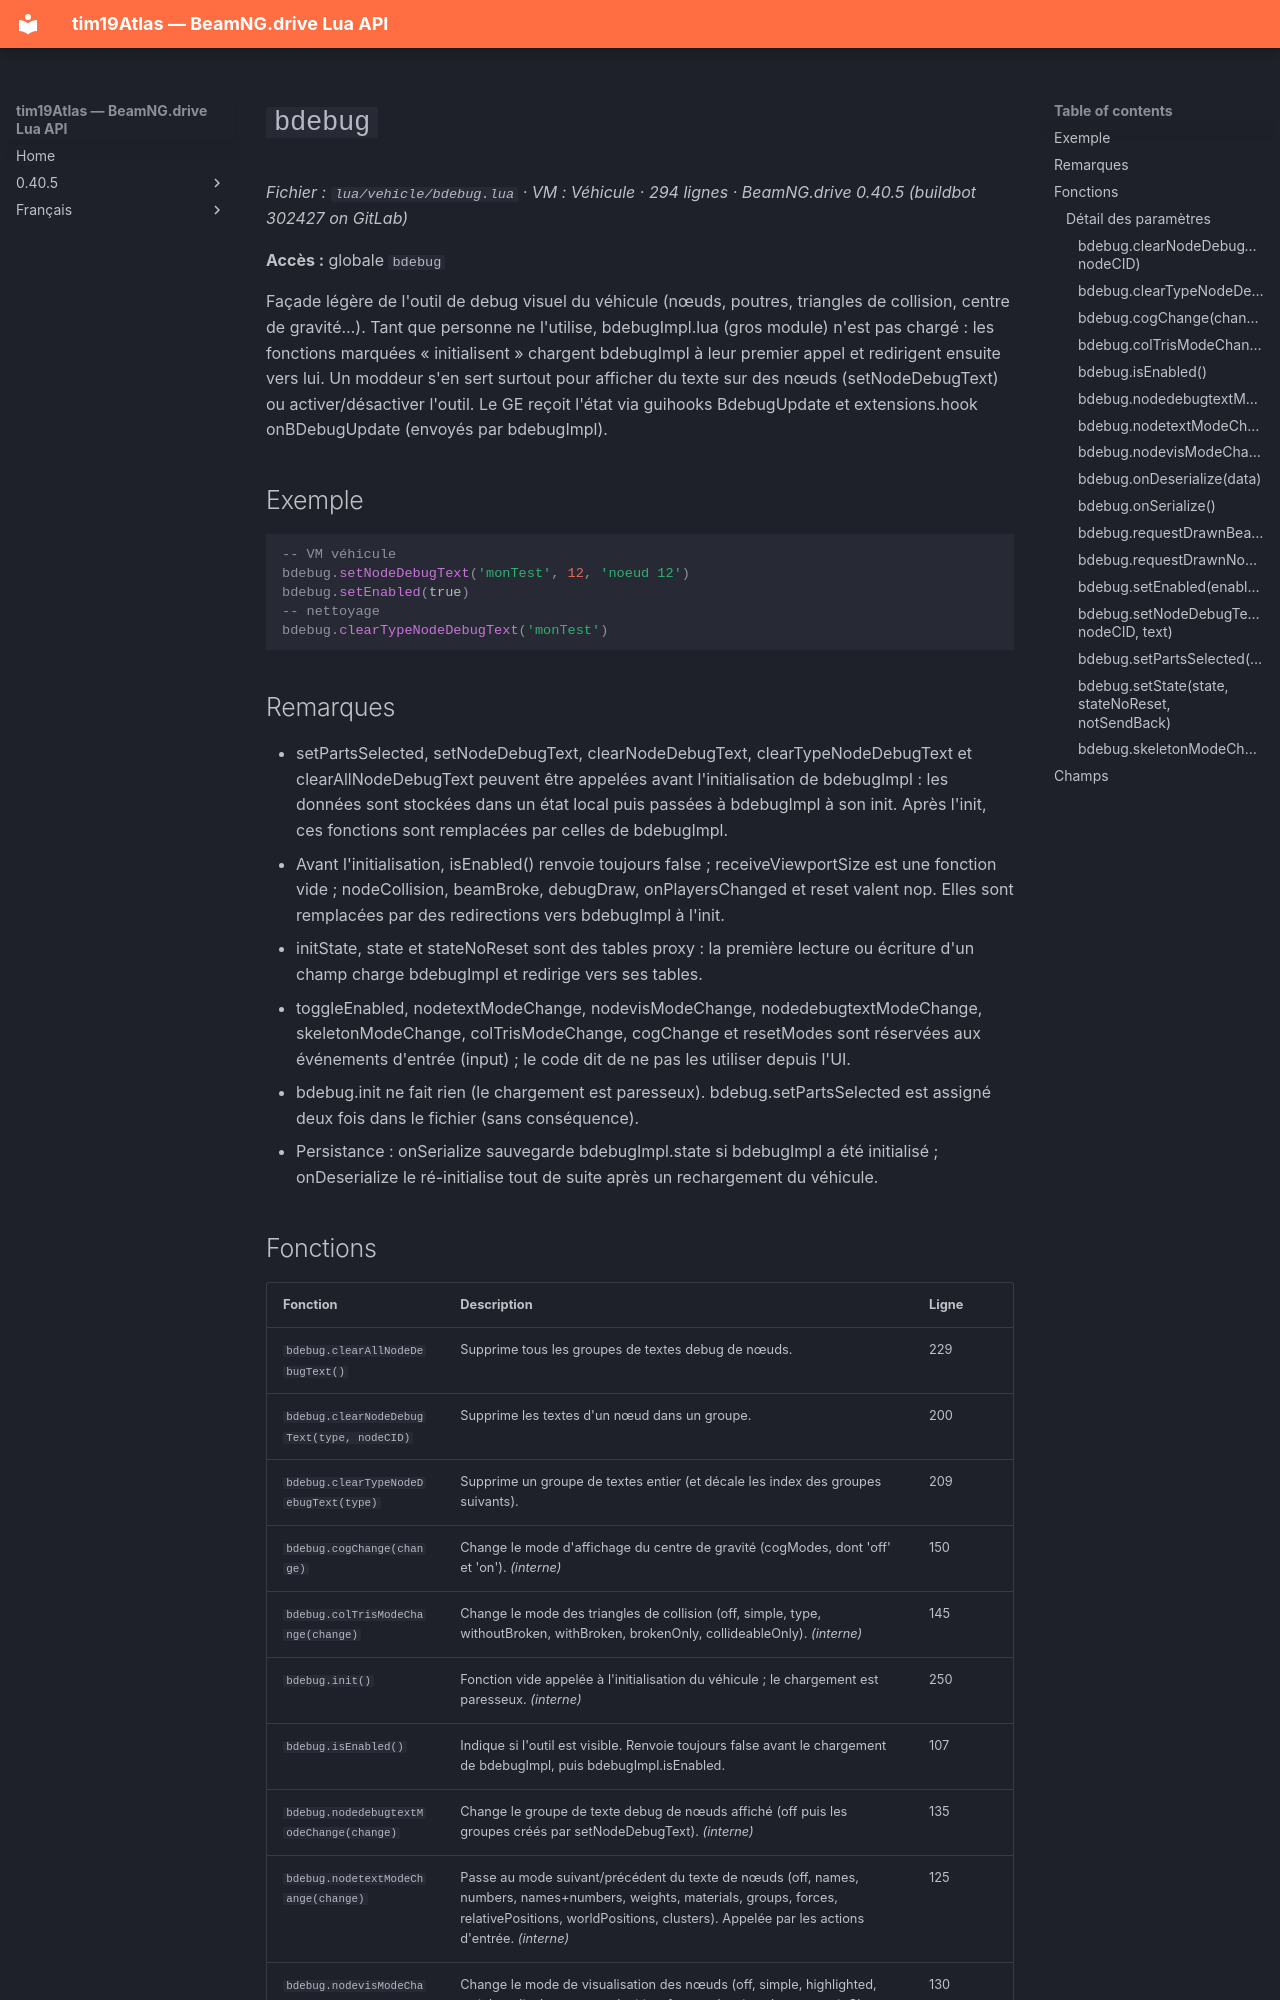

repository: Tim0219800/beamng-lua-atlas · page: fr/0.40.5/vehicle/bdebug.html · generator: mkdocs

# `bdebug`

*Fichier : `lua/vehicle/bdebug.lua` · VM : Véhicule · 294 lignes · BeamNG.drive 0.40.5 (buildbot 302427 on GitLab)*

**Accès :** globale `bdebug`

Façade légère de l'outil de debug visuel du véhicule (nœuds, poutres, triangles de collision, centre de gravité…). Tant que personne ne l'utilise, bdebugImpl.lua (gros module) n'est pas chargé : les fonctions marquées « initialisent » chargent bdebugImpl à leur premier appel et redirigent ensuite vers lui. Un moddeur s'en sert surtout pour afficher du texte sur des nœuds (setNodeDebugText) ou activer/désactiver l'outil. Le GE reçoit l'état via guihooks BdebugUpdate et extensions.hook onBDebugUpdate (envoyés par bdebugImpl).

## Exemple

```lua
-- VM véhicule
bdebug.setNodeDebugText('monTest', 12, 'noeud 12')
bdebug.setEnabled(true)
-- nettoyage
bdebug.clearTypeNodeDebugText('monTest')
```

## Remarques

- setPartsSelected, setNodeDebugText, clearNodeDebugText, clearTypeNodeDebugText et clearAllNodeDebugText peuvent être appelées avant l'initialisation de bdebugImpl : les données sont stockées dans un état local puis passées à bdebugImpl à son init. Après l'init, ces fonctions sont remplacées par celles de bdebugImpl.
- Avant l'initialisation, isEnabled() renvoie toujours false ; receiveViewportSize est une fonction vide ; nodeCollision, beamBroke, debugDraw, onPlayersChanged et reset valent nop. Elles sont remplacées par des redirections vers bdebugImpl à l'init.
- initState, state et stateNoReset sont des tables proxy : la première lecture ou écriture d'un champ charge bdebugImpl et redirige vers ses tables.
- toggleEnabled, nodetextModeChange, nodevisModeChange, nodedebugtextModeChange, skeletonModeChange, colTrisModeChange, cogChange et resetModes sont réservées aux événements d'entrée (input) ; le code dit de ne pas les utiliser depuis l'UI.
- bdebug.init ne fait rien (le chargement est paresseux). bdebug.setPartsSelected est assigné deux fois dans le fichier (sans conséquence).
- Persistance : onSerialize sauvegarde bdebugImpl.state si bdebugImpl a été initialisé ; onDeserialize le ré-initialise tout de suite après un rechargement du véhicule.
